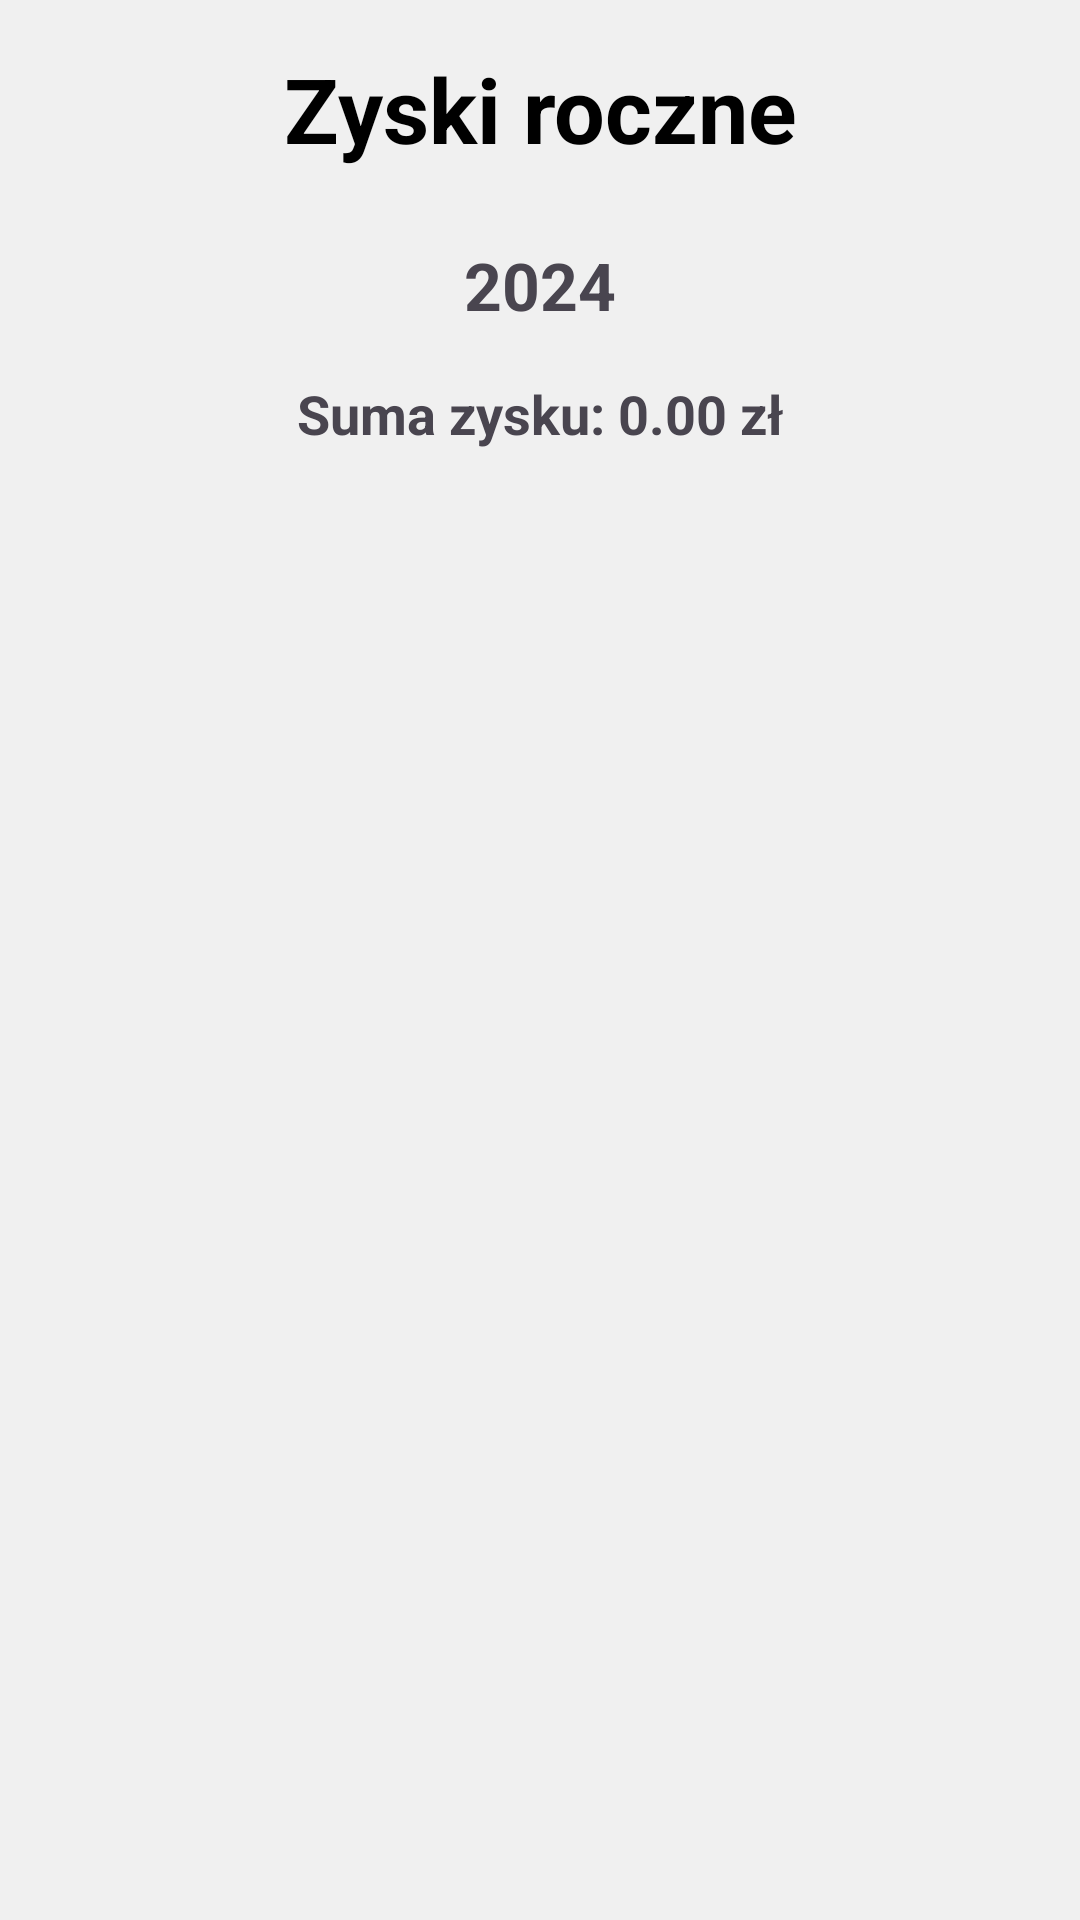

Produce the Android XML layout that renders to this screen, including the resource entries it uses.
<!-- AndroidManifest.xml: application theme Theme.RoadPro -->
<!-- res/layout/fragment_statistic.xml -->
<?xml version="1.0" encoding="utf-8"?>
<LinearLayout xmlns:android="http://schemas.android.com/apk/res/android"
    xmlns:tools="http://schemas.android.com/tools"
    android:layout_width="match_parent"
    android:layout_height="wrap_content"
    android:orientation="vertical"
    tools:context=".StatisticFragment">

    <TextView
        android:id="@+id/statistics_title"
        android:layout_width="match_parent"
        android:layout_height="wrap_content"
        android:text="Zyski roczne"
        android:gravity="center"
        android:textSize="30sp"
        android:textColor="@color/black"
        android:textStyle="bold"
        android:padding="16dp"/>

    <ScrollView
        android:layout_width="match_parent"
        android:layout_height="wrap_content"
        android:fillViewport="true"
        android:clipToPadding="false"
        android:layout_marginBottom="130dp">

        <LinearLayout
            android:layout_width="match_parent"
            android:layout_height="wrap_content"
            android:orientation="vertical"
            android:gravity="center"
            android:padding="8dp">

            
            <LinearLayout
                android:layout_width="match_parent"
                android:layout_height="wrap_content"
                android:orientation="horizontal"
                android:gravity="center"
                android:paddingBottom="8dp">

                <ImageButton
                    android:id="@+id/prevYearButton"
                    android:layout_width="wrap_content"
                    android:layout_height="wrap_content"
                    android:src="@drawable/ic_arrow_left"
                    android:background="?attr/selectableItemBackgroundBorderless"
                    android:contentDescription="Poprzedni rok" />

                <TextView
                    android:id="@+id/yearTextView"
                    android:layout_width="wrap_content"
                    android:layout_height="wrap_content"
                    android:text="2024"
                    android:textSize="22sp"
                    android:layout_marginStart="16dp"
                    android:layout_marginEnd="16dp"
                    android:textStyle="bold" />

                <ImageButton
                    android:id="@+id/nextYearButton"
                    android:layout_width="wrap_content"
                    android:layout_height="wrap_content"
                    android:src="@drawable/ic_arrow_right"
                    android:background="?attr/selectableItemBackgroundBorderless"
                    android:contentDescription="Następny rok" />
            </LinearLayout>

            
            <TextView
                android:id="@+id/yearTotalProfitTextView"
                android:layout_width="match_parent"
                android:layout_height="wrap_content"
                android:text="Suma zysku: 0.00 zł"
                android:textSize="18sp"
                android:textStyle="bold"
                android:gravity="center"
                android:layout_marginTop="8dp"
                android:layout_marginBottom="8dp" />

            
            <androidx.recyclerview.widget.RecyclerView
                android:id="@+id/monthsRecyclerView"
                android:layout_width="match_parent"
                android:layout_height="wrap_content"
                android:nestedScrollingEnabled="false" />



            
            <LinearLayout
                android:layout_width="match_parent"
                android:layout_height="wrap_content"
                android:orientation="horizontal"
                android:gravity="bottom"
                android:padding="8dp">

                <LinearLayout
                    android:id="@+id/barChartYAxisLayout"
                    android:layout_width="32dp"
                    android:layout_height="100dp"
                    android:orientation="vertical"
                    android:gravity="end|bottom" />

                <LinearLayout
                    android:id="@+id/barChartLayout"
                    android:layout_width="0dp"
                    android:layout_height="100dp"
                    android:layout_weight="1"
                    android:orientation="horizontal"
                    android:gravity="bottom" />
            </LinearLayout>

            
            <LinearLayout
                android:id="@+id/barChartXAxisLayout"
                android:layout_width="match_parent"
                android:layout_height="wrap_content"
                android:orientation="horizontal"
                android:gravity="center_horizontal" />


        </LinearLayout>
    </ScrollView>
</LinearLayout>
<!-- resources referenced by this layout -->
<resources>
  <color name="black">#FF000000</color>
  <style name="Theme.RoadPro" parent="Base.Theme.RoadPro">
          <item name="android:windowBackground">#F0F0F0</item>
      </style>
  <style name="Base.Theme.RoadPro" parent="Theme.Material3.DayNight.NoActionBar">
          
          
  
          <item name="colorPrimary">#F0F0F0</item>
          <item name="colorPrimaryVariant">#F0F0F0</item>
          <item name="colorOnPrimary">@color/black</item>
  
          <item name="colorSecondary">@color/gray</item>
          <item name="colorSecondaryVariant">@color/gray</item>
          <item name="colorOnSecondary">@color/white</item>
  
          <item name="android:statusBarColor">?attr/colorPrimaryVariant</item>
  
      </style>
  <color name="gray">#888888</color>
  <color name="white">#FFFFFFFF</color>
</resources>
